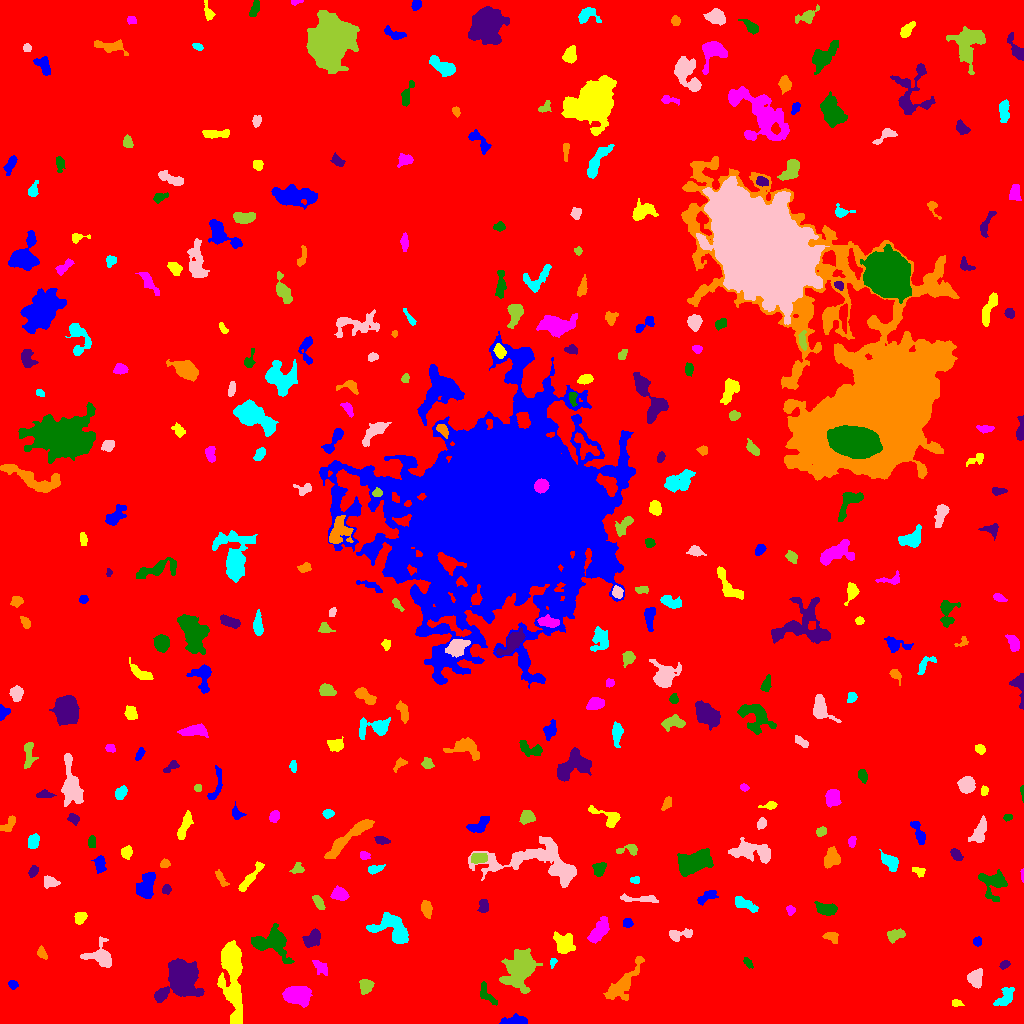

Data behind this chart, as committed beside it:
ID, X, Y, A, B, theta, total_flux, mu_max, mu_median, mu_mean, R_fwhm, R_e, R10, R90, x_start, x_end, y_start, y_end, area, greylevel
0, 518.4, 501.8, 298, 290.7, -0.6321, 1888272, 17.0, 2.0, 2.157, 38.2, 238.8, 88.06, 391.4, 0, 1023, 0, 1023, 875402, 2.157
1, 515.7, 2.978, 5.768, 2.328, 0.02931, 756.0, 9.0, 3.0, 3.743, 4.853, 4.184, 1.596, 6.747, 499, 527, 0, 10, 202, 8.743
2, 956.3, 20.43, 2.515, 1.448, 0.01687, 95.0, 3.0, 1.0, 1.301, 3.29, 2.459, 0.9772, 3.7, 952, 964, 17, 24, 73, 8.301
3, 298.7, 28.31, 5.719, 4.294, -0.1541, 3397, 23.0, 6.0, 7.152, 5.642, 5.809, 2.257, 10.17, 282, 312, 16, 37, 475, 12.15
4, 486.5, 28.98, 6.541, 2.621, -0.9488, 478.0, 6.0, 2.0, 2.556, 5.293, 4.222, 1.596, 6.604, 480, 497, 18, 42, 187, 7.556
5, 182.3, 45.07, 9.781, 7.748, 0.7839, 7305, 20.0, 4.0, 6.118, 9.373, 9.08, 3.523, 15.89, 154, 204, 21, 65, 1194, 11.12
6, 621.4, 38.17, 13.2, 4.144, 0.8776, 1927, 10.0, 3.0, 3.399, 7.225, 6.864, 2.523, 11.38, 603, 644, 23, 67, 567, 8.399
7, 1005, 25.27, 5.997, 3.179, 0.8616, 588.0, 6.0, 2.0, 2.4, 5.781, 4.983, 1.954, 7.653, 993, 1014, 18, 36, 245, 7.4
8, 975.4, 44.84, 4.356, 3.401, 1.546, 792.0, 7.0, 3.0, 3.399, 5.863, 4.853, 1.954, 7.506, 967, 982, 35, 55, 233, 8.399
9, 365.7, 37.41, 3.411, 3.135, 1.4, 752.0, 9.0, 4.0, 4.225, 4.983, 4.184, 1.693, 6.457, 359, 374, 29, 44, 178, 9.225
10, 422.2, 32.61, 4.785, 1.952, 0.996, 297.0, 5.0, 2.0, 2.285, 4.029, 3.523, 1.262, 5.557, 416, 429, 25, 43, 130, 7.285
11, 13.1, 38.94, 2.355, 2.02, -0.4884, 197.0, 5.0, 2.0, 2.494, 3.432, 2.821, 1.128, 4.297, 8, 18, 34, 43, 79, 7.494
12, 232.1, 49.75, 21.67, 4.519, -1.48, 6733, 17.0, 4.0, 5.277, 8.482, 9.805, 3.656, 16.72, 217, 242, 0, 83, 1276, 10.28
13, 320.5, 56.62, 5.277, 2.517, -0.7242, 269.0, 4.0, 2.0, 1.66, 5.293, 4.068, 1.596, 6.308, 312, 327, 48, 63, 162, 7.66
14, 747.8, 60.94, 3.016, 1.611, -0.8887, 190.0, 5.0, 2.0, 2.405, 3.523, 2.764, 0.9772, 4.184, 743, 753, 55, 66, 79, 11.41
15, 1004, 58.96, 2.605, 1.807, 0.5157, 225.0, 5.0, 3.0, 2.885, 3.868, 2.821, 1.128, 4.297, 999, 1010, 54, 63, 78, 8.885
16, 41.73, 70.35, 3.054, 1.91, -1.066, 350.0, 8.0, 3.0, 3.5, 3.742, 2.932, 1.128, 4.787, 37, 47, 64, 78, 100, 9.5
17, 552.8, 61.04, 2.323, 1.412, 1.348, 116.0, 4.0, 2.0, 2.035, 3.29, 2.185, 0.7979, 3.338, 550, 557, 55, 65, 57, 9.035
18, 100.1, 66.75, 7.693, 5.355, -0.271, 1105, 6.0, 3.0, 2.735, 8.098, 6.103, 2.394, 9.657, 80, 111, 56, 87, 404, 7.735
19, 520.1, 54.54, 8.577, 6.284, 1.097, 7275, 26.0, 5.0, 7.446, 7.818, 7.939, 3.038, 14.65, 499, 542, 30, 75, 977, 11.45
20, 716.1, 61.84, 8.642, 4.308, -0.4719, 2278, 11.0, 3.0, 3.894, 6.933, 7.114, 2.646, 11.59, 701, 733, 48, 78, 585, 8.894
21, 977.3, 82.02, 2.141, 2.078, 0.7364, 311.0, 8.0, 4.0, 4.039, 3.656, 2.706, 1.128, 4.222, 973, 981, 77, 87, 77, 9.039
22, 563.5, 80.25, 5.267, 4.223, -0.9909, 1453, 10.0, 4.0, 4.212, 6.933, 5.642, 2.185, 8.813, 553, 575, 70, 92, 345, 9.212
23, 597.9, 90.75, 5.926, 3.036, 0.8931, 653.0, 7.0, 1.0, 1.938, 4.583, 4.618, 1.784, 8.444, 587, 609, 80, 107, 337, 7.938
24, 273, 81.45, 8.88, 6.311, -0.1992, 2859, 15.0, 3.0, 4.229, 5.754, 6.864, 2.523, 12.03, 251, 294, 60, 100, 676, 9.229
25, 313.1, 85.21, 4.686, 3.118, 0.927, 1076, 10.0, 4.0, 4.483, 5.863, 4.652, 1.871, 7.356, 302, 320, 76, 95, 240, 10.48
26, 831.1, 86.64, 3.722, 2.298, -0.3289, 389.0, 6.0, 3.0, 2.947, 4.853, 3.568, 1.382, 5.557, 822, 838, 80, 91, 132, 7.947
27, 392.9, 95.53, 9.924, 6.105, -0.6729, 2606, 10.0, 4.0, 4.156, 9.009, 7.399, 2.932, 11.87, 366, 408, 80, 111, 627, 9.156
28, 679.2, 89.16, 6.603, 2.266, 0.1109, 788.0, 12.0, 3.0, 3.96, 4.146, 4.029, 1.493, 6.604, 669, 692, 82, 95, 199, 8.96
29, 894.4, 88.47, 4.192, 2.557, 0.3173, 734.0, 11.0, 3.0, 4.055, 3.909, 3.827, 1.493, 6.358, 887, 905, 80, 95, 181, 9.055
30, 12.24, 82.2, 9.049, 5.193, -0.3132, 2331, 11.0, 4.0, 4.653, 7.247, 7.024, 2.764, 11.08, 0, 31, 68, 100, 501, 8.653
31, 627.5, 100.3, 2.326, 2.185, -0.1145, 291.0, 6.0, 3.5, 3.307, 4.146, 2.932, 1.128, 4.478, 623, 633, 96, 105, 88, 8.307
32, 80.09, 106.6, 2.936, 2.392, 0.7091, 391.0, 7.0, 3.0, 2.94, 4.184, 3.385, 1.382, 5.202, 74, 87, 99, 111, 133, 8.94
33, 790.6, 113.4, 2.268, 1.718, -0.685, 97.0, 4.0, 1.0, 1.26, 3.038, 2.459, 0.7979, 3.909, 786, 795, 108, 118, 77, 7.26
34, 826.6, 114.6, 5.523, 2.785, -0.1491, 729.0, 6.0, 3.0, 3.129, 6.887, 4.951, 1.954, 7.485, 814, 837, 108, 122, 233, 8.129
35, 483.3, 118.4, 3.45, 2.39, 1.508, 383.0, 7.0, 3.0, 3.016, 3.7, 3.523, 1.262, 5.614, 477, 488, 111, 124, 127, 8.016
36, 426.4, 114.2, 4.049, 2.403, -1.356, 493.0, 6.0, 3.0, 2.988, 5.642, 4.068, 1.596, 6.232, 421, 432, 105, 123, 165, 7.988
37, 743.8, 119.8, 6.694, 2.476, -0.4363, 928.0, 10.0, 4.0, 4.18, 4.787, 4.754, 1.693, 7.464, 735, 758, 111, 127, 222, 8.18
38, 641.3, 124.6, 11.33, 1.717, -0.03932, 382.0, 5.0, 2.0, 1.863, 3.613, 4.618, 1.693, 7.203, 620, 658, 121, 130, 205, 6.863
39, 318.2, 121.4, 4.194, 1.977, -0.9979, 480.0, 7.0, 4.0, 3.692, 4.853, 3.742, 1.493, 5.528, 312, 325, 114, 128, 130, 8.692
40, 585.4, 133.2, 2.819, 1.919, 0.3724, 224.0, 5.0, 2.0, 2.133, 3.478, 2.877, 1.128, 4.652, 578, 591, 129, 139, 105, 9.133
41, 706.7, 126.6, 5.776, 2.268, 0.4979, 481.0, 7.0, 3.0, 2.749, 4.068, 4.184, 1.596, 6.457, 697, 718, 118, 133, 175, 7.749
42, 249.8, 145.3, 9.706, 1.98, 0.8903, 637.0, 6.0, 2.0, 2.538, 6.129, 4.951, 1.871, 7.653, 238, 264, 132, 162, 251, 8.538
43, 340.1, 128.8, 3.804, 2.721, -0.4024, 557.0, 8.0, 2.0, 2.842, 4.514, 3.949, 1.493, 6.408, 330, 349, 123, 138, 196, 8.842
44, 994.2, 140.3, 6.847, 6.724, -0.8678, 1078, 8.0, 2.0, 2.472, 5.47, 6.077, 2.185, 10.06, 978, 1007, 122, 154, 436, 8.472
45, 166.5, 134.2, 1.854, 1.683, -1.053, 112.0, 5.0, 1.0, 1.366, 2.111, 2.111, 0.7979, 3.656, 162, 171, 129, 139, 82, 8.366
46, 220.8, 145.2, 4.775, 1.681, -1.048, 216.0, 3.0, 2.0, 1.815, 4.618, 3.385, 1.493, 5.412, 215, 229, 137, 154, 119, 7.815
47, 635.4, 143.7, 2.54, 1.395, -0.07125, 104.0, 4.0, 2.0, 1.552, 3.29, 2.326, 0.9772, 3.656, 630, 639, 140, 147, 67, 7.552
48, 50.11, 141.4, 4.035, 2.779, -0.2391, 297.0, 4.0, 2.0, 1.954, 5.917, 4.222, 1.693, 6.206, 44, 60, 135, 148, 152, 6.954
49, 298.1, 155.1, 2.784, 2.468, 0.4365, 183.0, 4.0, 1.0, 1.679, 4.107, 2.932, 1.128, 4.82, 289, 304, 150, 161, 109, 9.679
50, 6.632, 149.7, 3.767, 2.174, 1.205, 351.0, 6.0, 2.0, 2.639, 4.583, 3.523, 1.382, 5.528, 0, 11, 144, 158, 133, 8.639
51, 145.6, 136.5, 6.654, 3.7, 1.272, 1697, 11.0, 4.0, 4.431, 6.604, 5.997, 2.394, 9.356, 136, 155, 125, 151, 383, 9.431
52, 919, 152.4, 3.418, 2.049, -0.3338, 261.0, 6.0, 3.0, 2.636, 3.989, 3.192, 1.262, 4.886, 912, 925, 146, 156, 99, 8.636
53, 1022, 148.5, 3.097, 0.7014, -1.557, 85.0, 4.0, 2.5, 2.125, 2.646, 1.871, 0.7979, 2.821, 1020, 1023, 141, 155, 40, 8.125
54, 599.2, 154.3, 3.357, 2.759, 1.218, 455.0, 7.0, 3.0, 2.88, 4.334, 3.785, 1.493, 5.944, 592, 606, 147, 161, 158, 7.88
55, 32.97, 152.3, 2.976, 1.889, 1.105, 326.0, 8.0, 3.0, 3.327, 3.827, 3.038, 1.128, 4.72, 28, 38, 146, 158, 98, 9.327
56, 164, 159.3, 2.138, 1.73, 0.6329, 198.0, 8.0, 2.0, 2.475, 2.764, 2.394, 0.7979, 3.909, 160, 170, 156, 165, 80, 8.475
57, 374.7, 154.3, 4.146, 1.879, 0.2164, 360.0, 6.0, 3.0, 3.025, 4.787, 3.523, 1.382, 5.382, 368, 385, 149, 159, 119, 9.025
58, 535.8, 162.1, 27.67, 10.08, -0.08401, 6224, 10.0, 4.0, 3.927, 12.91, 12.78, 4.951, 20.03, 468, 576, 136, 187, 1585, 7.927
59, 478.2, 164.9, 4.063, 2.084, 0.04876, 433.0, 6.0, 2.0, 2.64, 4.951, 3.613, 1.493, 5.67, 471, 487, 160, 170, 164, 11.64
... 305 more rows
